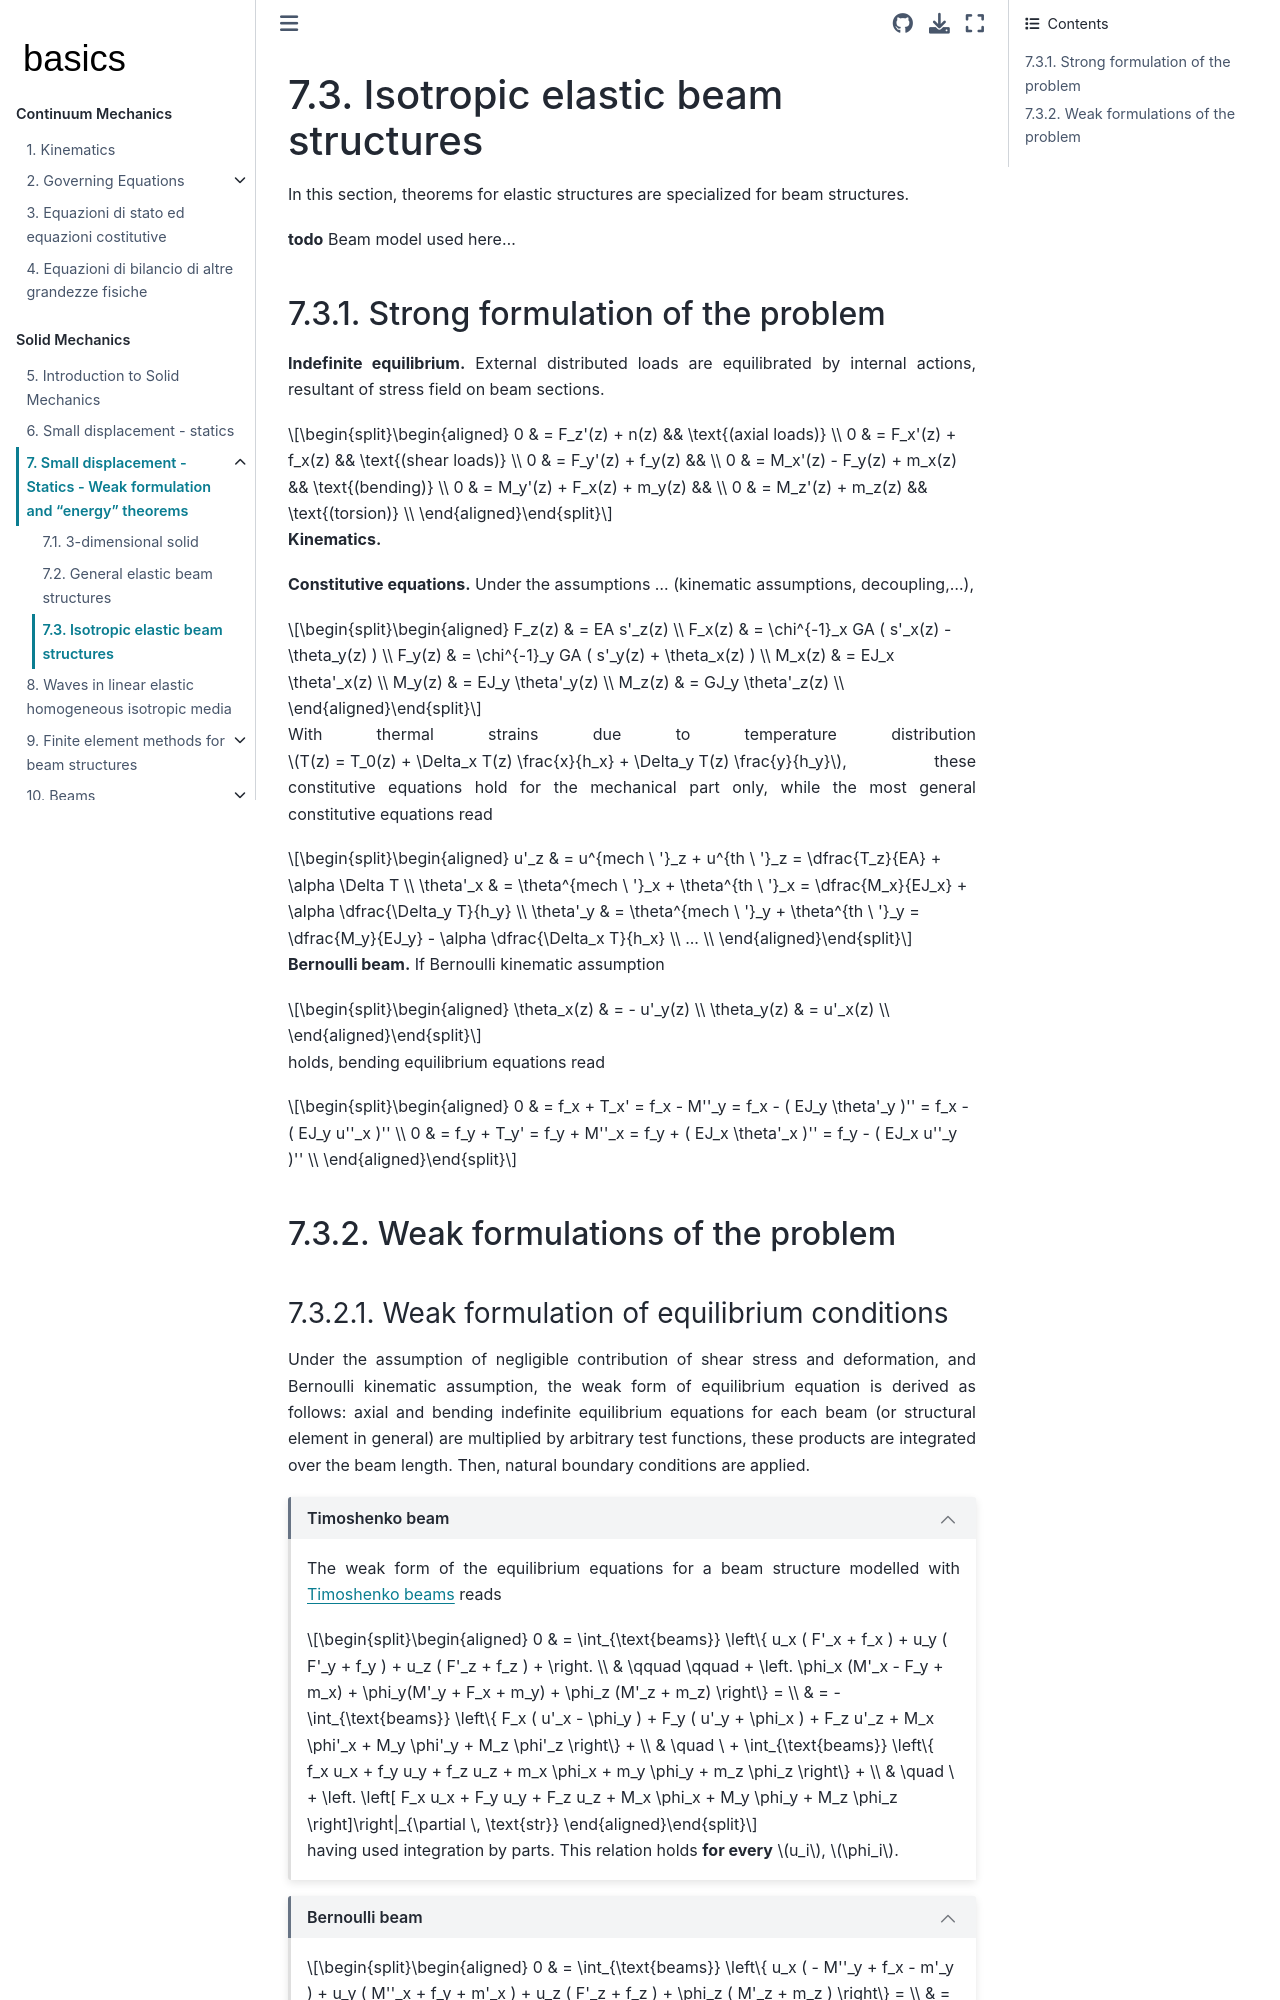

repository: Basics2022/bbooks-physics-continuum-mechanics · page: ch/solids/small-displacements-statics-beams-weak-form.html · generator: jekyll

(solid-mechanics:intro:small-displacements-statics-beam-weak-form)=
# Isotropic elastic beam structures

In this section, theorems for elastic structures are specialized for beam structures. 

**todo** Beam model used here...

(solid-mechanics:intro:small-displacements-statics-beam-weak-form:strong)=
## Strong formulation of the problem

**Indefinite equilibrium.** External distributed loads are equilibrated by internal actions, resultant of stress field on beam sections.

$$\begin{aligned}
  0 & = F_z'(z) + n(z)             && \text{(axial loads)} \\
  0 & = F_x'(z) + f_x(z)           && \text{(shear loads)} \\
  0 & = F_y'(z) + f_y(z)           &&                      \\
  0 & = M_x'(z) - F_y(z) + m_x(z)  && \text{(bending)}     \\
  0 & = M_y'(z) + F_x(z) + m_y(z)  &&                      \\
  0 & = M_z'(z) + m_z(z)           && \text{(torsion)}     \\
\end{aligned}$$

**Kinematics.**

**Constitutive equations.** Under the assumptions ... (kinematic assumptions, decoupling,...), 

$$\begin{aligned}
  F_z(z) & = EA s'_z(z)  \\
  F_x(z) & = \chi^{-1}_x GA ( s'_x(z) -  \theta_y(z) )  \\
  F_y(z) & = \chi^{-1}_y GA ( s'_y(z) +  \theta_x(z) )  \\
  M_x(z) & = EJ_x \theta'_x(z)  \\
  M_y(z) & = EJ_y \theta'_y(z)  \\
  M_z(z) & = GJ_y \theta'_z(z)  \\
\end{aligned}$$

With thermal strains due to temperature distribution $T(z) = T_0(z) + \Delta_x T(z) \frac{x}{h_x} + \Delta_y T(z) \frac{y}{h_y}$, these constitutive equations hold for the mechanical part only, while the most general constitutive equations read

$$\begin{aligned}
  u'_z      & = u^{mech \ '}_z + u^{th \ '}_z = \dfrac{T_z}{EA} + \alpha \Delta T \\
  \theta'_x & = \theta^{mech \ '}_x + \theta^{th \ '}_x = \dfrac{M_x}{EJ_x} + \alpha \dfrac{\Delta_y T}{h_y} \\
  \theta'_y & = \theta^{mech \ '}_y + \theta^{th \ '}_y = \dfrac{M_y}{EJ_y} - \alpha \dfrac{\Delta_x T}{h_x} \\
  ... \\
\end{aligned}$$

**Bernoulli beam.** If Bernoulli kinematic assumption

$$\begin{aligned}
  \theta_x(z) & = - u'_y(z) \\
  \theta_y(z) & =   u'_x(z) \\
\end{aligned}$$

holds, bending equilibrium equations read

$$\begin{aligned}
 0 & = f_x + T_x' = f_x - M''_y = f_x - ( EJ_y \theta'_y )'' = f_x - ( EJ_y u''_x )'' \\
 0 & = f_y + T_y' = f_y + M''_x = f_y + ( EJ_x \theta'_x )'' = f_y - ( EJ_x u''_y )'' \\
\end{aligned}$$


(solid-mechanics:intro:small-displacements-statics-beam-weak-form:weak)=
## Weak formulations of the problem

(solid-mechanics:intro:small-displacements-statics-beam-weak-form:weak:equilibrium)=
